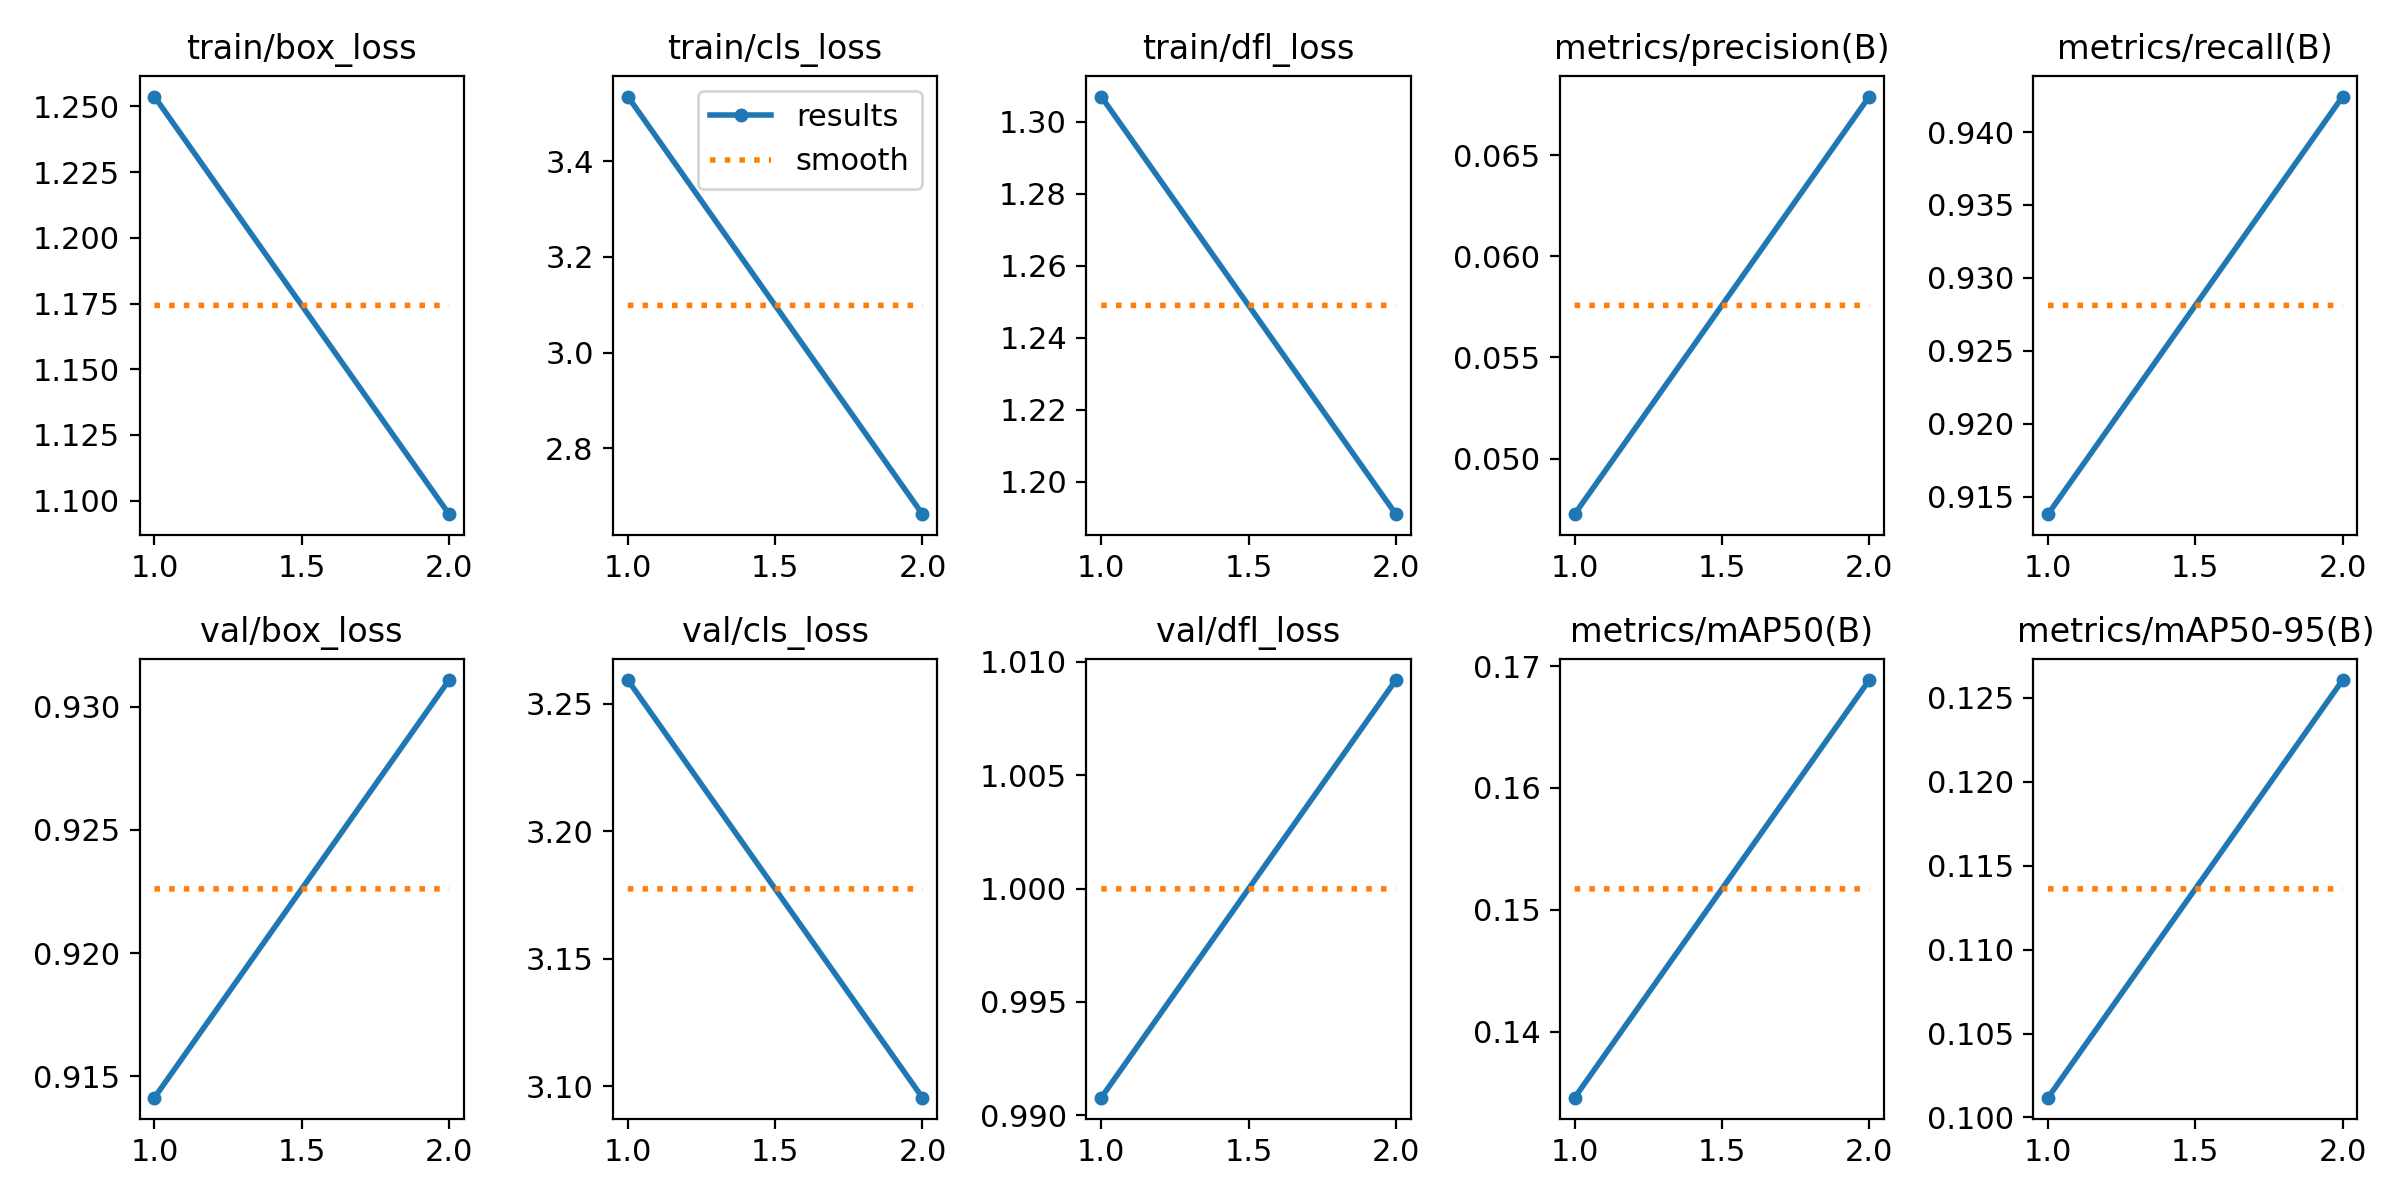

The data file committed next to this chart (first rows):
epoch, time, train/box_loss, train/cls_loss, train/dfl_loss, metrics/precision(B), metrics/recall(B), metrics/mAP50(B), metrics/mAP50-95(B), val/box_loss, val/cls_loss, val/dfl_loss, lr/pg0, lr/pg1, lr/pg2
1, 9.947, 1.254, 3.536, 1.307, 0.04725, 0.9138, 0.1346, 0.1012, 0.9141, 3.259, 0.9908, 0.0001384, 0.0001384, 0.0001384
2, 15.38, 1.095, 2.662, 1.191, 0.06789, 0.9424, 0.1689, 0.126, 0.9311, 3.096, 1.009, 0.0001437, 0.0001437, 0.0001437
